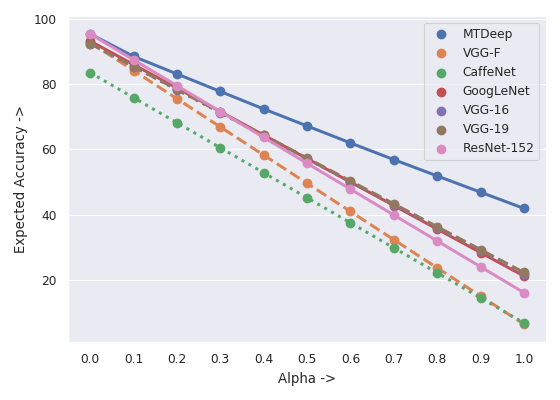

Values plotted in this chart, from the file beside it:
Alpha ->, MTDeep, VGG-F, CaffeNet, GoogLeNet, VGG-16, VGG-19, ResNet-152
0, 95.5, 92.9, 83.6, 93.3, 92.5, 92.5, 95.5
0.1, 88.59, 84.24, 75.91, 86.08, 85.42, 85.47, 87.55
0.2, 83.2, 75.58, 68.22, 78.86, 78.34, 78.44, 79.6
0.3, 77.81, 66.92, 60.53, 71.64, 71.26, 71.41, 71.65
0.4, 72.44, 58.26, 52.84, 64.42, 64.18, 64.38, 63.7
0.5, 67.22, 49.6, 45.15, 57.2, 57.1, 57.35, 55.75
0.6, 62, 40.94, 37.46, 49.98, 50.02, 50.32, 47.8
0.7, 56.87, 32.28, 29.77, 42.76, 42.94, 43.29, 39.85
0.8, 51.86, 23.62, 22.08, 35.54, 35.86, 36.26, 31.9
0.9, 46.87, 14.96, 14.39, 28.32, 28.78, 29.23, 23.95
1, 41.88, 6.3, 6.7, 21.1, 21.7, 22.2, 16
